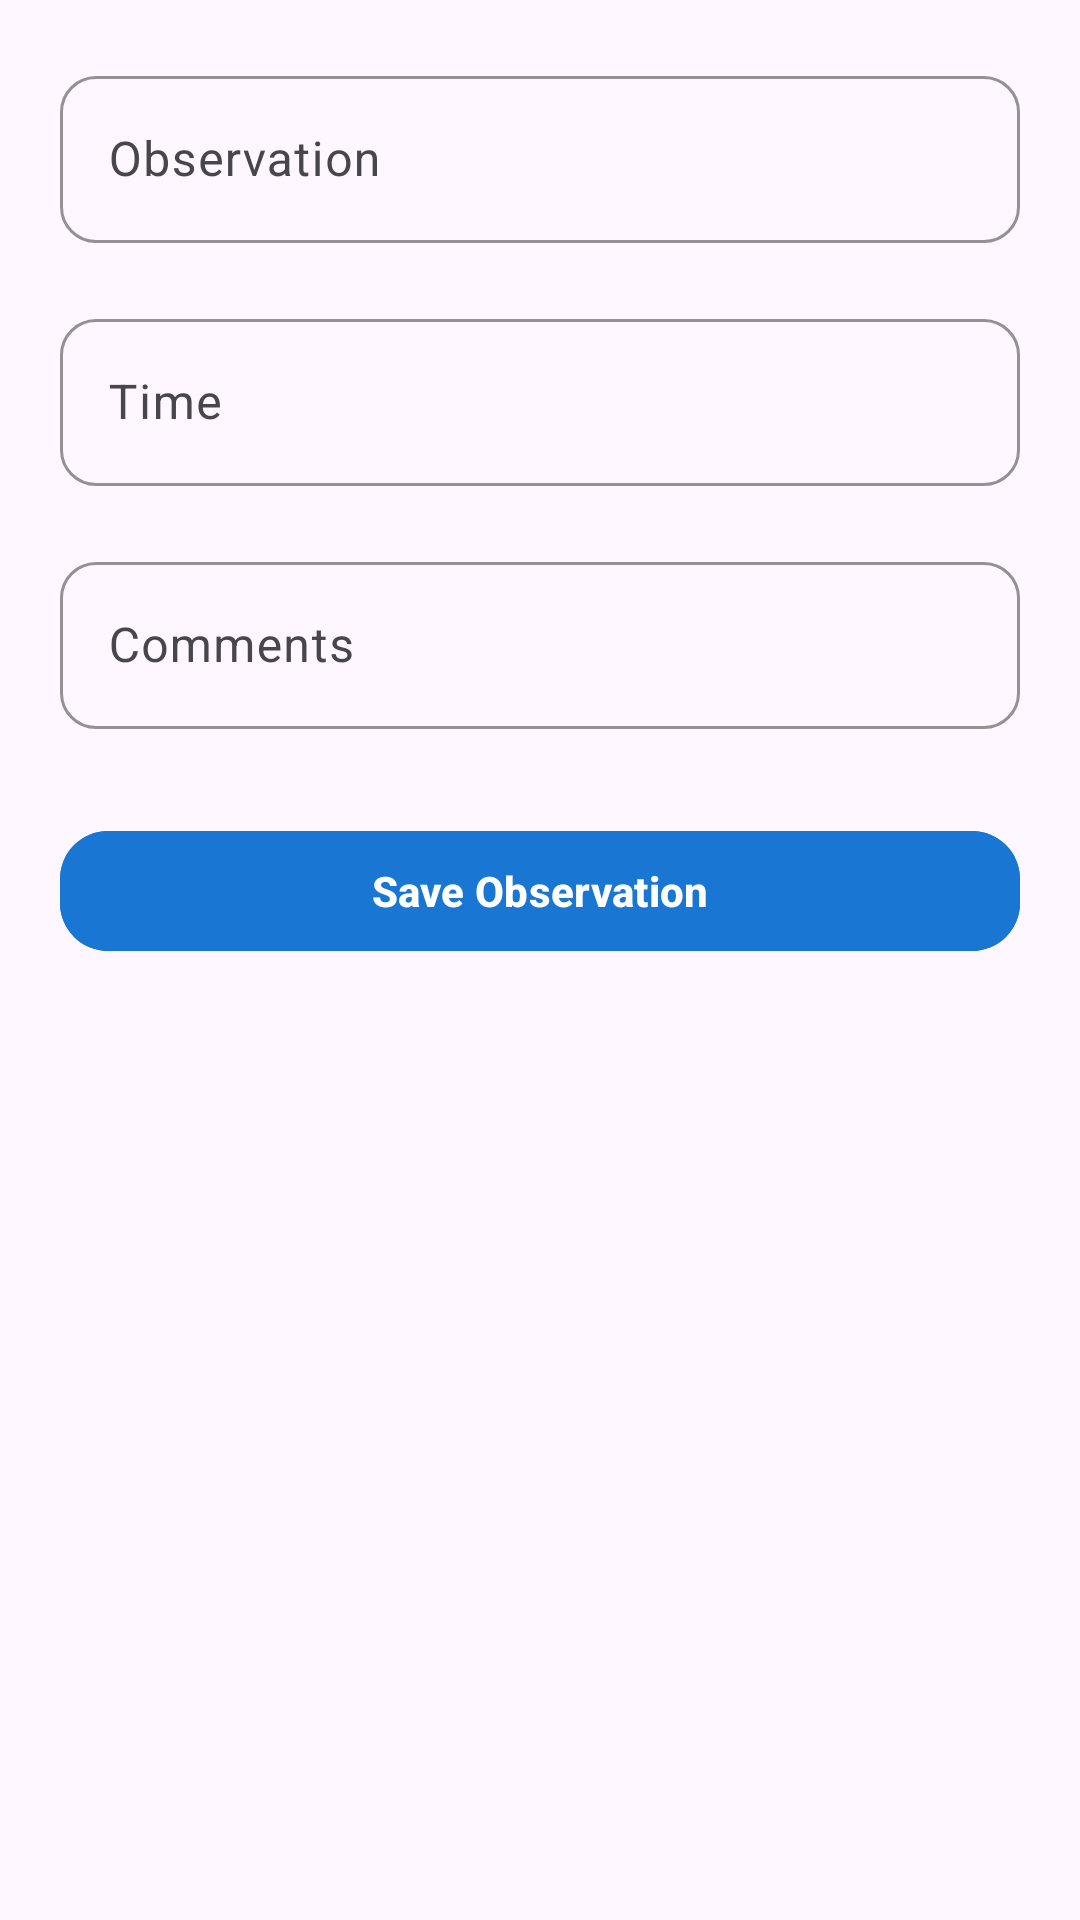

Android layout source for this screen:
<!-- AndroidManifest.xml: application theme Theme.HikingManagement -->
<!-- res/layout/activity_add_edit_observation.xml -->
<?xml version="1.0" encoding="utf-8"?>
<androidx.constraintlayout.widget.ConstraintLayout
    xmlns:android="http://schemas.android.com/apk/res/android"
    xmlns:app="http://schemas.android.com/apk/res-auto"
    xmlns:tools="http://schemas.android.com/tools"
    android:layout_width="match_parent"
    android:layout_height="match_parent"
    android:padding="20dp"
    tools:context=".ui.AddEditObservationActivity">

    
    <com.google.android.material.textfield.TextInputLayout
        android:id="@+id/tilObservation"
        android:layout_width="0dp"
        android:layout_height="wrap_content"
        app:boxStrokeColor="#1976D2"
        app:boxCornerRadiusTopStart="12dp"
        app:boxCornerRadiusTopEnd="12dp"
        app:boxCornerRadiusBottomStart="12dp"
        app:boxCornerRadiusBottomEnd="12dp"
        app:layout_constraintTop_toTopOf="parent"
        app:layout_constraintStart_toStartOf="parent"
        app:layout_constraintEnd_toEndOf="parent">

        <com.google.android.material.textfield.TextInputEditText
            android:id="@+id/edtObservation"
            android:layout_width="match_parent"
            android:layout_height="wrap_content"
            android:hint="Observation"
            android:maxLines="4"
            android:inputType="textMultiLine" />
    </com.google.android.material.textfield.TextInputLayout>

    
    <com.google.android.material.textfield.TextInputLayout
        android:id="@+id/tilTime"
        android:layout_width="0dp"
        android:layout_height="wrap_content"
        android:layout_marginTop="20dp"
        app:boxStrokeColor="#1976D2"
        app:boxCornerRadiusTopStart="12dp"
        app:boxCornerRadiusTopEnd="12dp"
        app:boxCornerRadiusBottomStart="12dp"
        app:boxCornerRadiusBottomEnd="12dp"
        app:layout_constraintTop_toBottomOf="@id/tilObservation"
        app:layout_constraintStart_toStartOf="parent"
        app:layout_constraintEnd_toEndOf="parent">

        <com.google.android.material.textfield.TextInputEditText
            android:id="@+id/edtTime"
            android:layout_width="match_parent"
            android:layout_height="wrap_content"
            android:hint="Time"
            android:inputType="text" />
    </com.google.android.material.textfield.TextInputLayout>

    
    <com.google.android.material.textfield.TextInputLayout
        android:id="@+id/tilComments"
        android:layout_width="0dp"
        android:layout_height="wrap_content"
        android:layout_marginTop="20dp"
        app:boxStrokeColor="#1976D2"
        app:boxCornerRadiusTopStart="12dp"
        app:boxCornerRadiusTopEnd="12dp"
        app:boxCornerRadiusBottomStart="12dp"
        app:boxCornerRadiusBottomEnd="12dp"
        app:layout_constraintTop_toBottomOf="@id/tilTime"
        app:layout_constraintStart_toStartOf="parent"
        app:layout_constraintEnd_toEndOf="parent">

        <com.google.android.material.textfield.TextInputEditText
            android:id="@+id/edtComments"
            android:layout_width="match_parent"
            android:layout_height="wrap_content"
            android:hint="Comments"
            android:maxLines="4"
            android:inputType="textMultiLine" />
    </com.google.android.material.textfield.TextInputLayout>

    
    <com.google.android.material.button.MaterialButton
        android:id="@+id/btnSave"
        android:layout_width="0dp"
        android:layout_height="wrap_content"
        android:layout_marginTop="30dp"
        android:text="Save Observation"
        android:textAllCaps="false"
        android:textStyle="bold"
        android:backgroundTint="#1976D2"
        android:textColor="#FFFFFF"
        app:cornerRadius="16dp"
        app:layout_constraintTop_toBottomOf="@id/tilComments"
        app:layout_constraintStart_toStartOf="parent"
        app:layout_constraintEnd_toEndOf="parent" />

</androidx.constraintlayout.widget.ConstraintLayout>
<!-- resources referenced by this layout -->
<resources>
  <style name="Theme.HikingManagement" parent="Base.Theme.HikingManagement" />
  <style name="Base.Theme.HikingManagement" parent="Theme.Material3.DayNight.NoActionBar">
          
          
      </style>
</resources>
